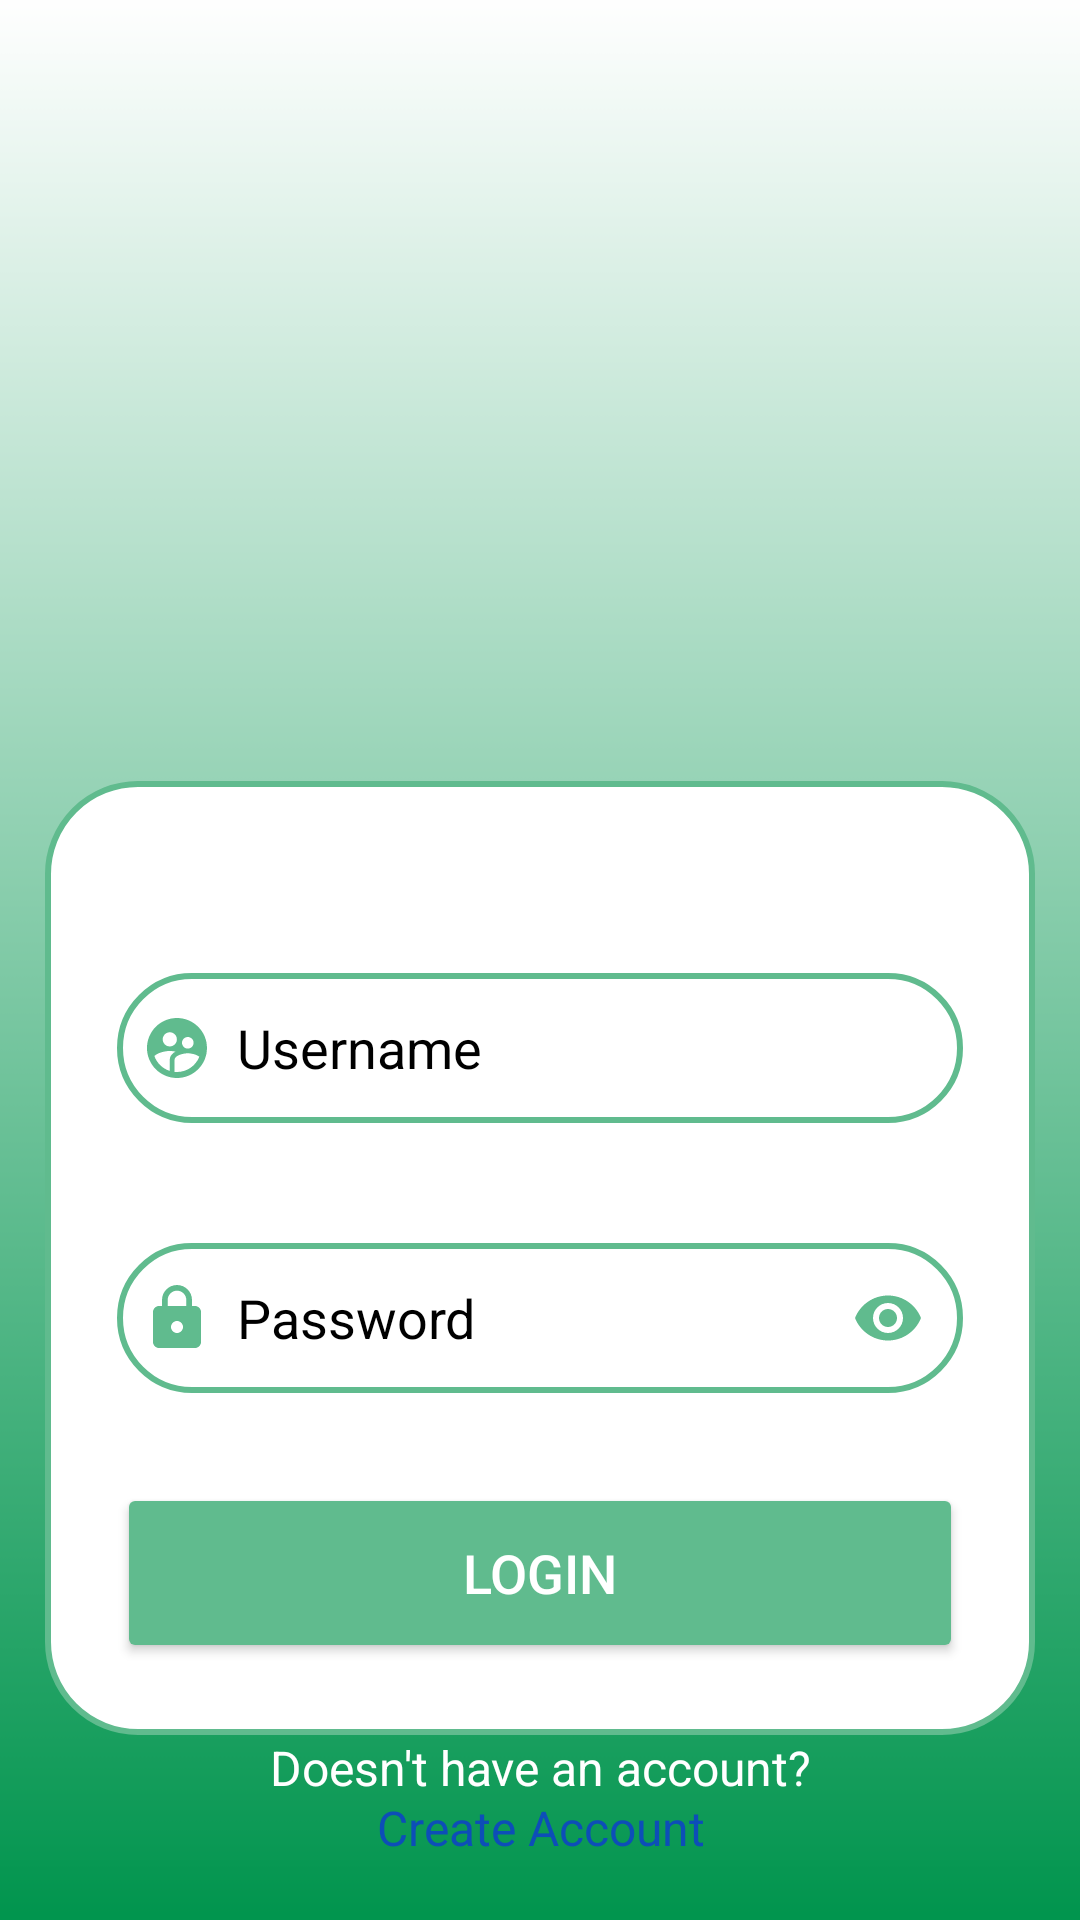

This screen was rendered from an Android layout file. Write that file and the resources it references.
<!-- AndroidManifest.xml: application theme Theme.HotelVendor -->
<!-- res/layout/activity_main.xml -->
<?xml version="1.0" encoding="utf-8"?>
<androidx.constraintlayout.widget.ConstraintLayout xmlns:android="http://schemas.android.com/apk/res/android"
    xmlns:app="http://schemas.android.com/apk/res-auto"
    xmlns:tools="http://schemas.android.com/tools"
    android:id="@+id/linearLayout"
    android:layout_width="match_parent"
    android:layout_height="match_parent"
    android:background="@drawable/landing_page"
    android:gravity="center"
    tools:context=".MainActivity">

    <ImageView
        android:id="@+id/imageView"
        android:layout_width="350dp"
        android:layout_height="450dp"
        android:layout_marginTop="4dp"
        app:layout_constraintEnd_toEndOf="parent"
        app:layout_constraintHorizontal_bias="0.508"
        app:layout_constraintStart_toStartOf="parent"
        app:layout_constraintTop_toTopOf="parent" />

    <TextView
        android:id="@+id/etnewtxt"
        android:layout_width="0dp"
        android:layout_height="wrap_content"
        android:layout_marginBottom="40dp"
        android:text="Doesn't have an account?"
        android:textAlignment="center"
        android:textColor="@color/white"
        android:textSize="16sp"
        app:layout_constraintBottom_toBottomOf="parent"
        app:layout_constraintEnd_toEndOf="parent"
        app:layout_constraintHorizontal_bias="0.0"
        app:layout_constraintStart_toStartOf="parent" />

    <TextView
        android:id="@+id/etnewact"
        android:layout_width="0dp"
        android:layout_height="wrap_content"
        android:layout_marginTop="20dp"
        android:text="Create Account"
        android:textAlignment="center"
        android:textColor="@color/purple_700"
        android:textSize="16sp"
        app:layout_constraintEnd_toEndOf="parent"
        app:layout_constraintHorizontal_bias="0.0"
        app:layout_constraintStart_toStartOf="parent"
        app:layout_constraintTop_toTopOf="@+id/etnewtxt" />

    <LinearLayout
        android:layout_width="match_parent"
        android:layout_height="wrap_content"
        android:background="@drawable/custom_edittext"
        android:orientation="vertical"
        android:layout_marginStart="15dp"
        android:layout_marginEnd="15dp"
        android:padding="24dp"
        app:layout_constraintBottom_toTopOf="@+id/etnewtxt"
        tools:layout_editor_absoluteX="0dp">


        <EditText
            android:id="@+id/etusername"
            android:layout_width="match_parent"
            android:layout_height="50dp"
            android:layout_marginTop="40dp"
            android:textColor="@android:color/black"
            android:background="@drawable/custom_edittext"
            android:drawableLeft="@drawable/baseline_person_24"
            android:drawablePadding="8dp"
            android:hint="Username"
            android:maxLines="1"
            android:imeOptions="actionNone"
            android:padding="8dp"
            android:textColorHint="@color/black" />

        <LinearLayout
            android:layout_width="match_parent"
            android:layout_height="50dp"
            android:layout_marginTop="40dp"
            android:background="@drawable/custom_edittext"
            android:orientation="horizontal">

            <EditText
                android:id="@+id/etpassword"
                android:layout_width="0dp"
                android:layout_height="match_parent"
                android:layout_weight="1"
                android:background="@null"
                android:drawableLeft="@drawable/baseline_lock_24"
                android:drawablePadding="8dp"
                android:hint="Password"
                android:maxLines="1"
                android:imeOptions="actionNone"
                android:inputType="textPassword"
                android:padding="8dp"
                android:textColor="@android:color/black"
                android:textColorHint="@color/black" />

            <ImageButton
                android:id="@+id/showPasswordButton"
                android:layout_width="50dp"
                android:layout_height="match_parent"
                android:background="?android:attr/selectableItemBackground"
                android:padding="8dp"
                android:contentDescription="Toggle password visibility"
                app:srcCompat="@drawable/ic_eye" />
        </LinearLayout>

        <Button
            android:id="@+id/btnlogin"
            android:layout_width="match_parent"
            android:layout_height="60dp"
            android:layout_marginTop="30dp"
            android:backgroundTint="@color/deep_jungle_green"
            android:text="Login"
            android:textColor="@color/white"
            android:textSize="18sp"
            app:cornerRadius="20dp" />


    </LinearLayout>
</androidx.constraintlayout.widget.ConstraintLayout>
<!-- resources referenced by this layout -->
<resources>
  <color name="black">#FF000000</color>
  <color name="deep_jungle_green">#60bb8e</color>
  <color name="purple_700">#0d4eb8</color>
  <color name="white">#FFFFFFFF</color>
  <!-- drawable baseline_lock_24 (drawable) -->
  <vector android:height="24dp" android:tint="#60BB8E"
      android:viewportHeight="24" android:viewportWidth="24"
      android:width="24dp" xmlns:android="http://schemas.android.com/apk/res/android">
      <path android:fillColor="@android:color/white" android:pathData="M18,8h-1L17,6c0,-2.76 -2.24,-5 -5,-5S7,3.24 7,6v2L6,8c-1.1,0 -2,0.9 -2,2v10c0,1.1 0.9,2 2,2h12c1.1,0 2,-0.9 2,-2L20,10c0,-1.1 -0.9,-2 -2,-2zM12,17c-1.1,0 -2,-0.9 -2,-2s0.9,-2 2,-2 2,0.9 2,2 -0.9,2 -2,2zM15.1,8L8.9,8L8.9,6c0,-1.71 1.39,-3.1 3.1,-3.1 1.71,0 3.1,1.39 3.1,3.1v2z"/>
  </vector>
  <!-- drawable baseline_person_24 (drawable) -->
  <vector android:height="24dp" android:tint="#60BB8E"
      android:viewportHeight="24" android:viewportWidth="24"
      android:width="24dp" xmlns:android="http://schemas.android.com/apk/res/android">
      <path android:fillColor="@android:color/white" android:pathData="M11.99,2c-5.52,0 -10,4.48 -10,10s4.48,10 10,10 10,-4.48 10,-10 -4.48,-10 -10,-10zM15.6,8.34c1.07,0 1.93,0.86 1.93,1.93 0,1.07 -0.86,1.93 -1.93,1.93 -1.07,0 -1.93,-0.86 -1.93,-1.93 -0.01,-1.07 0.86,-1.93 1.93,-1.93zM9.6,6.76c1.3,0 2.36,1.06 2.36,2.36 0,1.3 -1.06,2.36 -2.36,2.36s-2.36,-1.06 -2.36,-2.36c0,-1.31 1.05,-2.36 2.36,-2.36zM9.6,15.89v3.75c-2.4,-0.75 -4.3,-2.6 -5.14,-4.96 1.05,-1.12 3.67,-1.69 5.14,-1.69 0.53,0 1.2,0.08 1.9,0.22 -1.64,0.87 -1.9,2.02 -1.9,2.68zM11.99,20c-0.27,0 -0.53,-0.01 -0.79,-0.04v-4.07c0,-1.42 2.94,-2.13 4.4,-2.13 1.07,0 2.92,0.39 3.84,1.15 -1.17,2.97 -4.06,5.09 -7.45,5.09z"/>
  </vector>
  <!-- drawable custom_edittext (drawable) -->
  <?xml version="1.0" encoding="utf-8"?>
  <shape xmlns:android="http://schemas.android.com/apk/res/android"
  
      android:shape="rectangle">
  
      <stroke
          android:width="2dp"
          android:color="@color/deep_jungle_green"/>
  
      <corners
          android:radius="30dp"/>
  
      <solid android:color="#FFFFFF" />
  
  </shape>
  <!-- drawable ic_eye (drawable) -->
  <vector android:height="24dp" android:tint="#60BB8E"
      android:viewportHeight="24" android:viewportWidth="24"
      android:width="24dp" xmlns:android="http://schemas.android.com/apk/res/android">
      <path android:fillColor="@android:color/white" android:pathData="M12,4.5C7,4.5 2.73,7.61 1,12c1.73,4.39 6,7.5 11,7.5s9.27,-3.11 11,-7.5c-1.73,-4.39 -6,-7.5 -11,-7.5zM12,17c-2.76,0 -5,-2.24 -5,-5s2.24,-5 5,-5 5,2.24 5,5 -2.24,5 -5,5zM12,9c-1.66,0 -3,1.34 -3,3s1.34,3 3,3 3,-1.34 3,-3 -1.34,-3 -3,-3z"/>
  </vector>
  <!-- drawable landing_page: png bitmap (drawable, 5046 bytes) -->
  <style name="Theme.HotelVendor" parent="Base.Theme.HotelVendor" />
  <style name="Base.Theme.HotelVendor" parent="Theme.Material3.DayNight.NoActionBar">
          
          
      </style>
</resources>
